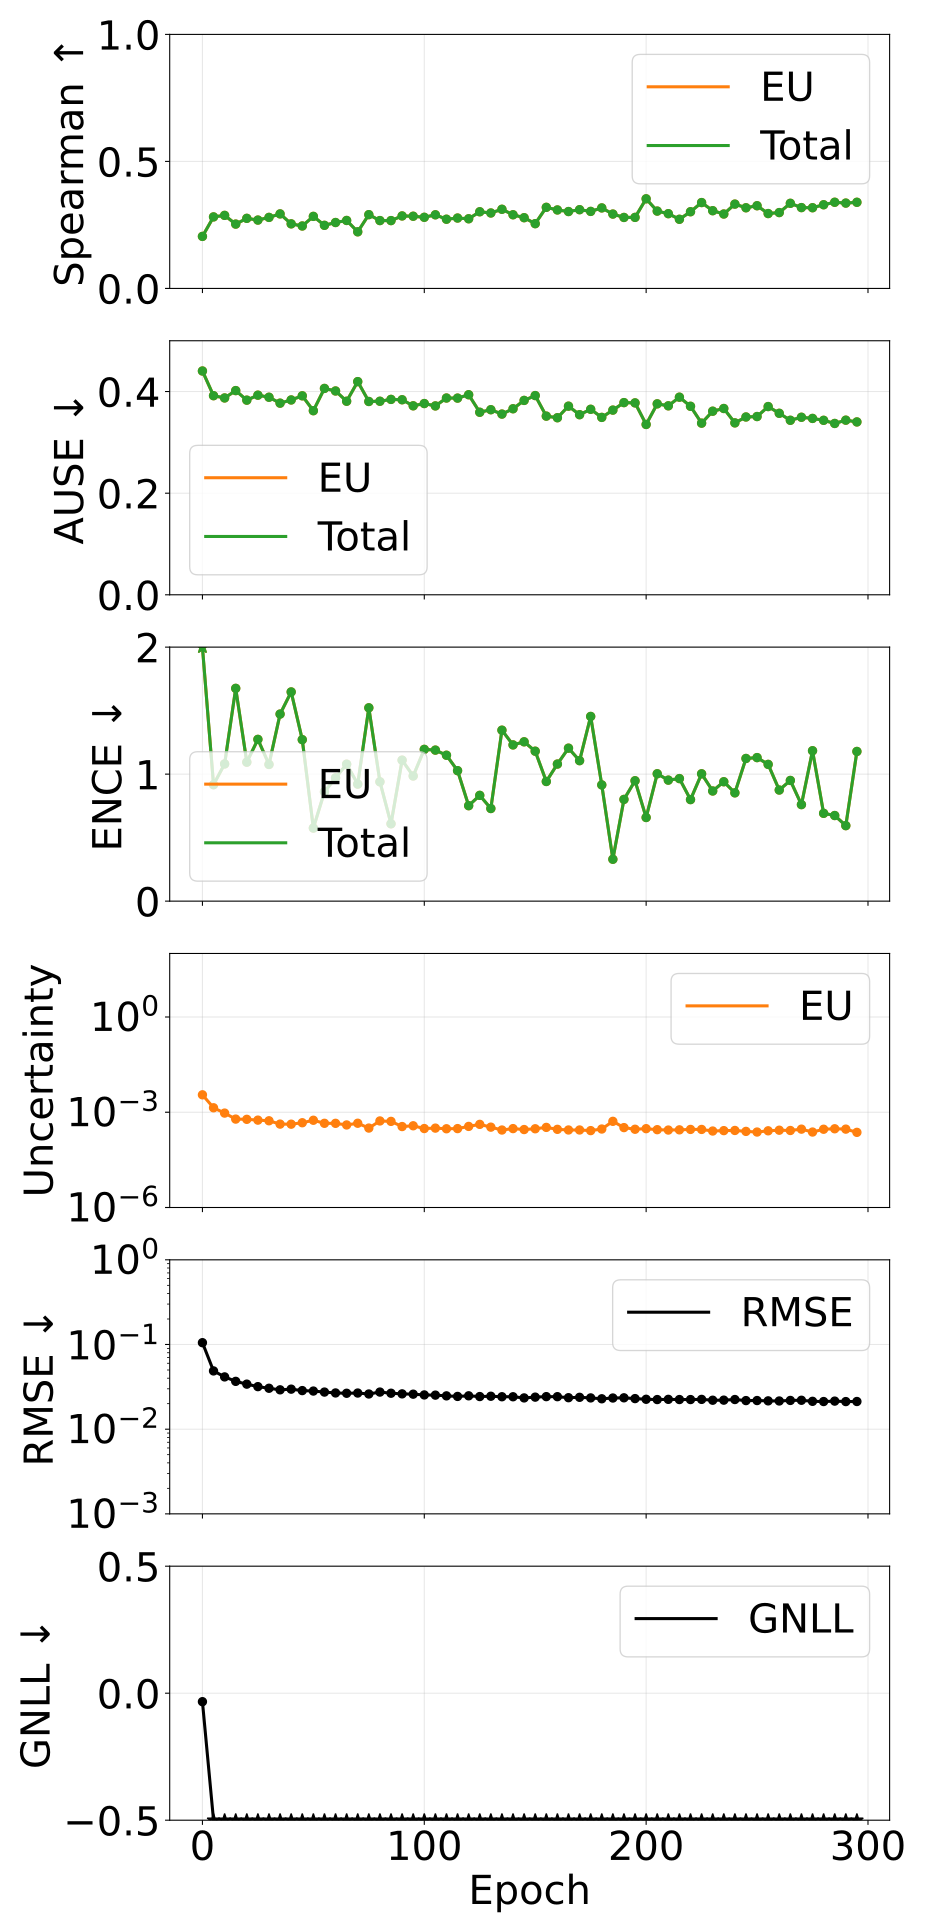

The data file committed next to this chart (first rows):
epoch, pearson_aleatoric, pearson_epistemic, pearson_total, spearman_aleatoric, spearman_epistemic, spearman_total, ause_aleatoric, ause_epistemic, ause_total, ence_aleatoric, ence_epistemic, ence_total, magnitude_aleatoric, magnitude_epistemic, magnitude_total, rmse_e_atom, nll_energy
0, nan, 0.1793, 0.1793, nan, 0.2048, 0.2048, nan, 0.4405, 0.4405, nan, 2.967, 2.967, 0.0, 0.003536, 0.003536, 0.1051, -0.03343
5, nan, 0.1699, 0.1699, nan, 0.2816, 0.2816, nan, 0.3919, 0.3919, nan, 0.9169, 0.9169, 0.0, 0.001382, 0.001382, 0.04874, -1.601
10, nan, 0.4863, 0.4863, nan, 0.2876, 0.2876, nan, 0.3874, 0.3874, nan, 1.08, 1.08, 0.0, 0.00094, 0.00094, 0.04143, -1.735
15, nan, 0.3669, 0.3669, nan, 0.2532, 0.2532, nan, 0.4019, 0.4019, nan, 1.675, 1.675, 0.0, 0.0006082, 0.0006082, 0.0367, -1.675
20, nan, 0.2481, 0.2481, nan, 0.2759, 0.2759, nan, 0.3831, 0.3831, nan, 1.094, 1.094, 0.0, 0.0005981, 0.0005981, 0.03403, -1.954
25, nan, 0.3073, 0.3073, nan, 0.2691, 0.2691, nan, 0.3929, 0.3929, nan, 1.274, 1.274, 0.0, 0.0005644, 0.0005644, 0.03179, -1.925
30, nan, 0.373, 0.373, nan, 0.2796, 0.2796, nan, 0.3888, 0.3888, nan, 1.076, 1.076, 0.0, 0.0005382, 0.0005382, 0.03042, -2.035
35, nan, 0.4403, 0.4403, nan, 0.2934, 0.2934, nan, 0.3772, 0.3772, nan, 1.473, 1.473, 0.0, 0.0004227, 0.0004227, 0.02915, -1.942
40, nan, 0.4593, 0.4593, nan, 0.2542, 0.2542, nan, 0.3835, 0.3835, nan, 1.647, 1.647, 0.0, 0.0004204, 0.0004204, 0.02969, -1.878
45, nan, 0.1711, 0.1711, nan, 0.2458, 0.2458, nan, 0.3916, 0.3916, nan, 1.271, 1.271, 0.0, 0.0004668, 0.0004668, 0.02855, -2.079
50, nan, 0.5266, 0.5266, nan, 0.2836, 0.2836, nan, 0.3623, 0.3623, nan, 0.5754, 0.5754, 0.0, 0.0005591, 0.0005591, 0.0282, -2.276
55, nan, 0.5942, 0.5942, nan, 0.2484, 0.2484, nan, 0.4062, 0.4062, nan, 0.8604, 0.8604, 0.0, 0.0004482, 0.0004482, 0.02742, -2.215
60, nan, 0.3662, 0.3662, nan, 0.2595, 0.2595, nan, 0.4012, 0.4012, nan, 0.9707, 0.9707, 0.0, 0.0004473, 0.0004473, 0.02678, -2.178
65, nan, 0.3092, 0.3092, nan, 0.2676, 0.2676, nan, 0.381, 0.381, nan, 1.078, 1.078, 0.0, 0.0003977, 0.0003977, 0.02655, -2.181
70, nan, 0.3087, 0.3087, nan, 0.2229, 0.2229, nan, 0.4196, 0.4196, nan, 0.9214, 0.9214, 0.0, 0.0004501, 0.0004501, 0.02672, -2.199
75, nan, 0.4834, 0.4834, nan, 0.2905, 0.2905, nan, 0.3805, 0.3805, nan, 1.522, 1.522, 0.0, 0.0003173, 0.0003173, 0.02603, -2.087
80, nan, 0.5834, 0.5834, nan, 0.2671, 0.2671, nan, 0.3809, 0.3809, nan, 0.9397, 0.9397, 0.0, 0.0005316, 0.0005316, 0.02743, -2.213
85, nan, 0.3153, 0.3153, nan, 0.267, 0.267, nan, 0.3846, 0.3846, nan, 0.6091, 0.6091, 0.0, 0.0005153, 0.0005153, 0.02658, -2.299
90, nan, 0.451, 0.451, nan, 0.2854, 0.2854, nan, 0.3839, 0.3839, nan, 1.11, 1.11, 0.0, 0.0003541, 0.0003541, 0.02612, -2.228
95, nan, 0.3006, 0.3006, nan, 0.2842, 0.2842, nan, 0.372, 0.372, nan, 0.9854, 0.9854, 0.0, 0.0003745, 0.0003745, 0.0259, -2.249
100, nan, 0.5994, 0.5994, nan, 0.28, 0.28, nan, 0.3764, 0.3764, nan, 1.195, 1.195, 0.0, 0.0003067, 0.0003067, 0.02537, -2.232
105, nan, 0.3633, 0.3633, nan, 0.2898, 0.2898, nan, 0.3717, 0.3717, nan, 1.189, 1.189, 0.0, 0.0003162, 0.0003162, 0.02524, -2.226
110, nan, 0.4267, 0.4267, nan, 0.2724, 0.2724, nan, 0.3873, 0.3873, nan, 1.149, 1.149, 0.0, 0.0003016, 0.0003016, 0.02474, -2.263
115, nan, 0.4042, 0.4042, nan, 0.2771, 0.2771, nan, 0.3871, 0.3871, nan, 1.027, 1.027, 0.0, 0.0003053, 0.0003053, 0.02437, -2.316
120, nan, 0.3127, 0.3127, nan, 0.2742, 0.2742, nan, 0.3937, 0.3937, nan, 0.7516, 0.7516, 0.0, 0.0003578, 0.0003578, 0.02477, -2.361
125, nan, 0.2864, 0.2864, nan, 0.3018, 0.3018, nan, 0.3593, 0.3593, nan, 0.8329, 0.8329, 0.0, 0.0004152, 0.0004152, 0.02428, -2.348
130, nan, 0.5306, 0.5306, nan, 0.297, 0.297, nan, 0.3643, 0.3643, nan, 0.7293, 0.7293, 0.0, 0.0003391, 0.0003391, 0.02449, -2.395
135, nan, 0.3814, 0.3814, nan, 0.3116, 0.3116, nan, 0.3557, 0.3557, nan, 1.346, 1.346, 0.0, 0.0002753, 0.0002753, 0.02415, -2.246
140, nan, 0.6923, 0.6923, nan, 0.29, 0.29, nan, 0.3661, 0.3661, nan, 1.23, 1.23, 0.0, 0.0003052, 0.0003052, 0.02414, -2.273
145, nan, 0.3715, 0.3715, nan, 0.2784, 0.2784, nan, 0.3826, 0.3826, nan, 1.254, 1.254, 0.0, 0.000285, 0.000285, 0.0234, -2.26
150, nan, 0.5347, 0.5347, nan, 0.2549, 0.2549, nan, 0.3921, 0.3921, nan, 1.181, 1.181, 0.0, 0.0003015, 0.0003015, 0.0239, -2.289
155, nan, 0.6026, 0.6026, nan, 0.3192, 0.3192, nan, 0.3517, 0.3517, nan, 0.9421, 0.9421, 0.0, 0.0003333, 0.0003333, 0.02423, -2.372
160, nan, 0.5742, 0.5742, nan, 0.3089, 0.3089, nan, 0.3485, 0.3485, nan, 1.079, 1.079, 0.0, 0.0002894, 0.0002894, 0.0242, -2.363
165, nan, 0.4259, 0.4259, nan, 0.3027, 0.3027, nan, 0.3713, 0.3713, nan, 1.204, 1.204, 0.0, 0.0002763, 0.0002763, 0.02353, -2.295
170, nan, 0.4757, 0.4757, nan, 0.31, 0.31, nan, 0.3544, 0.3544, nan, 1.106, 1.106, 0.0, 0.0002762, 0.0002762, 0.02378, -2.352
175, nan, 0.3588, 0.3588, nan, 0.3032, 0.3032, nan, 0.3651, 0.3651, nan, 1.454, 1.454, 0.0, 0.0002638, 0.0002638, 0.0234, -2.233
180, nan, 0.2916, 0.2916, nan, 0.317, 0.317, nan, 0.3492, 0.3492, nan, 0.9151, 0.9151, 0.0, 0.0002961, 0.0002961, 0.02285, -2.418
185, nan, 0.3227, 0.3227, nan, 0.2928, 0.2928, nan, 0.3635, 0.3635, nan, 0.3298, 0.3298, 0.0, 0.000517, 0.000517, 0.02333, -2.5
190, nan, 0.4313, 0.4313, nan, 0.2794, 0.2794, nan, 0.3783, 0.3783, nan, 0.8009, 0.8009, 0.0, 0.000328, 0.000328, 0.02346, -2.406
195, nan, 0.4252, 0.4252, nan, 0.2797, 0.2797, nan, 0.3777, 0.3777, nan, 0.9478, 0.9478, 0.0, 0.0002912, 0.0002912, 0.02297, -2.417
200, nan, 0.4836, 0.4836, nan, 0.3528, 0.3528, nan, 0.3352, 0.3352, nan, 0.6586, 0.6586, 0.0, 0.0003037, 0.0003037, 0.02255, -2.516
205, nan, 0.4373, 0.4373, nan, 0.3045, 0.3045, nan, 0.3758, 0.3758, nan, 1.003, 1.003, 0.0, 0.0002823, 0.0002823, 0.02238, -2.381
210, nan, 0.467, 0.467, nan, 0.2943, 0.2943, nan, 0.3719, 0.3719, nan, 0.9527, 0.9527, 0.0, 0.0002748, 0.0002748, 0.0225, -2.425
215, nan, 0.3513, 0.3513, nan, 0.2722, 0.2722, nan, 0.3889, 0.3889, nan, 0.9648, 0.9648, 0.0, 0.0002789, 0.0002789, 0.02238, -2.407
220, nan, 0.411, 0.411, nan, 0.3019, 0.3019, nan, 0.371, 0.371, nan, 0.7995, 0.7995, 0.0, 0.0002876, 0.0002876, 0.02237, -2.457
225, nan, 0.3846, 0.3846, nan, 0.338, 0.338, nan, 0.3378, 0.3378, nan, 1.003, 1.003, 0.0, 0.0002874, 0.0002874, 0.02248, -2.409
230, nan, 0.2839, 0.2839, nan, 0.306, 0.306, nan, 0.3614, 0.3614, nan, 0.8673, 0.8673, 0.0, 0.000256, 0.000256, 0.02198, -2.481
235, nan, 0.4218, 0.4218, nan, 0.293, 0.293, nan, 0.3667, 0.3667, nan, 0.94, 0.94, 0.0, 0.0002635, 0.0002635, 0.02202, -2.424
240, nan, 0.4416, 0.4416, nan, 0.3319, 0.3319, nan, 0.3384, 0.3384, nan, 0.8526, 0.8526, 0.0, 0.0002668, 0.0002668, 0.0224, -2.496
245, nan, 0.4691, 0.4691, nan, 0.3175, 0.3175, nan, 0.35, 0.35, nan, 1.123, 1.123, 0.0, 0.0002493, 0.0002493, 0.02176, -2.411
250, nan, 0.4206, 0.4206, nan, 0.3256, 0.3256, nan, 0.3508, 0.3508, nan, 1.13, 1.13, 0.0, 0.0002379, 0.0002379, 0.02178, -2.408
255, nan, 0.3528, 0.3528, nan, 0.2947, 0.2947, nan, 0.3705, 0.3705, nan, 1.077, 1.077, 0.0, 0.0002601, 0.0002601, 0.0216, -2.411
260, nan, 0.4059, 0.4059, nan, 0.2986, 0.2986, nan, 0.3572, 0.3572, nan, 0.8748, 0.8748, 0.0, 0.0002717, 0.0002717, 0.02153, -2.471
265, nan, 0.3929, 0.3929, nan, 0.3351, 0.3351, nan, 0.3435, 0.3435, nan, 0.9502, 0.9502, 0.0, 0.0002662, 0.0002662, 0.02185, -2.463
270, nan, 0.5814, 0.5814, nan, 0.3182, 0.3182, nan, 0.3494, 0.3494, nan, 0.76, 0.76, 0.0, 0.0002933, 0.0002933, 0.02195, -2.517
275, nan, 0.4561, 0.4561, nan, 0.3177, 0.3177, nan, 0.3471, 0.3471, nan, 1.184, 1.184, 0.0, 0.0002379, 0.0002379, 0.02133, -2.405
280, nan, 0.2906, 0.2906, nan, 0.3294, 0.3294, nan, 0.3434, 0.3434, nan, 0.6915, 0.6915, 0.0, 0.0002915, 0.0002915, 0.0212, -2.53
285, nan, 0.4033, 0.4033, nan, 0.3392, 0.3392, nan, 0.3372, 0.3372, nan, 0.6741, 0.6741, 0.0, 0.0003013, 0.0003013, 0.02145, -2.546
290, nan, 0.471, 0.471, nan, 0.336, 0.336, nan, 0.3437, 0.3437, nan, 0.5944, 0.5944, 0.0, 0.0002939, 0.0002939, 0.02118, -2.563
295, nan, 0.4146, 0.4146, nan, 0.3391, 0.3391, nan, 0.3402, 0.3402, nan, 1.178, 1.178, 0.0, 0.0002326, 0.0002326, 0.02122, -2.43
